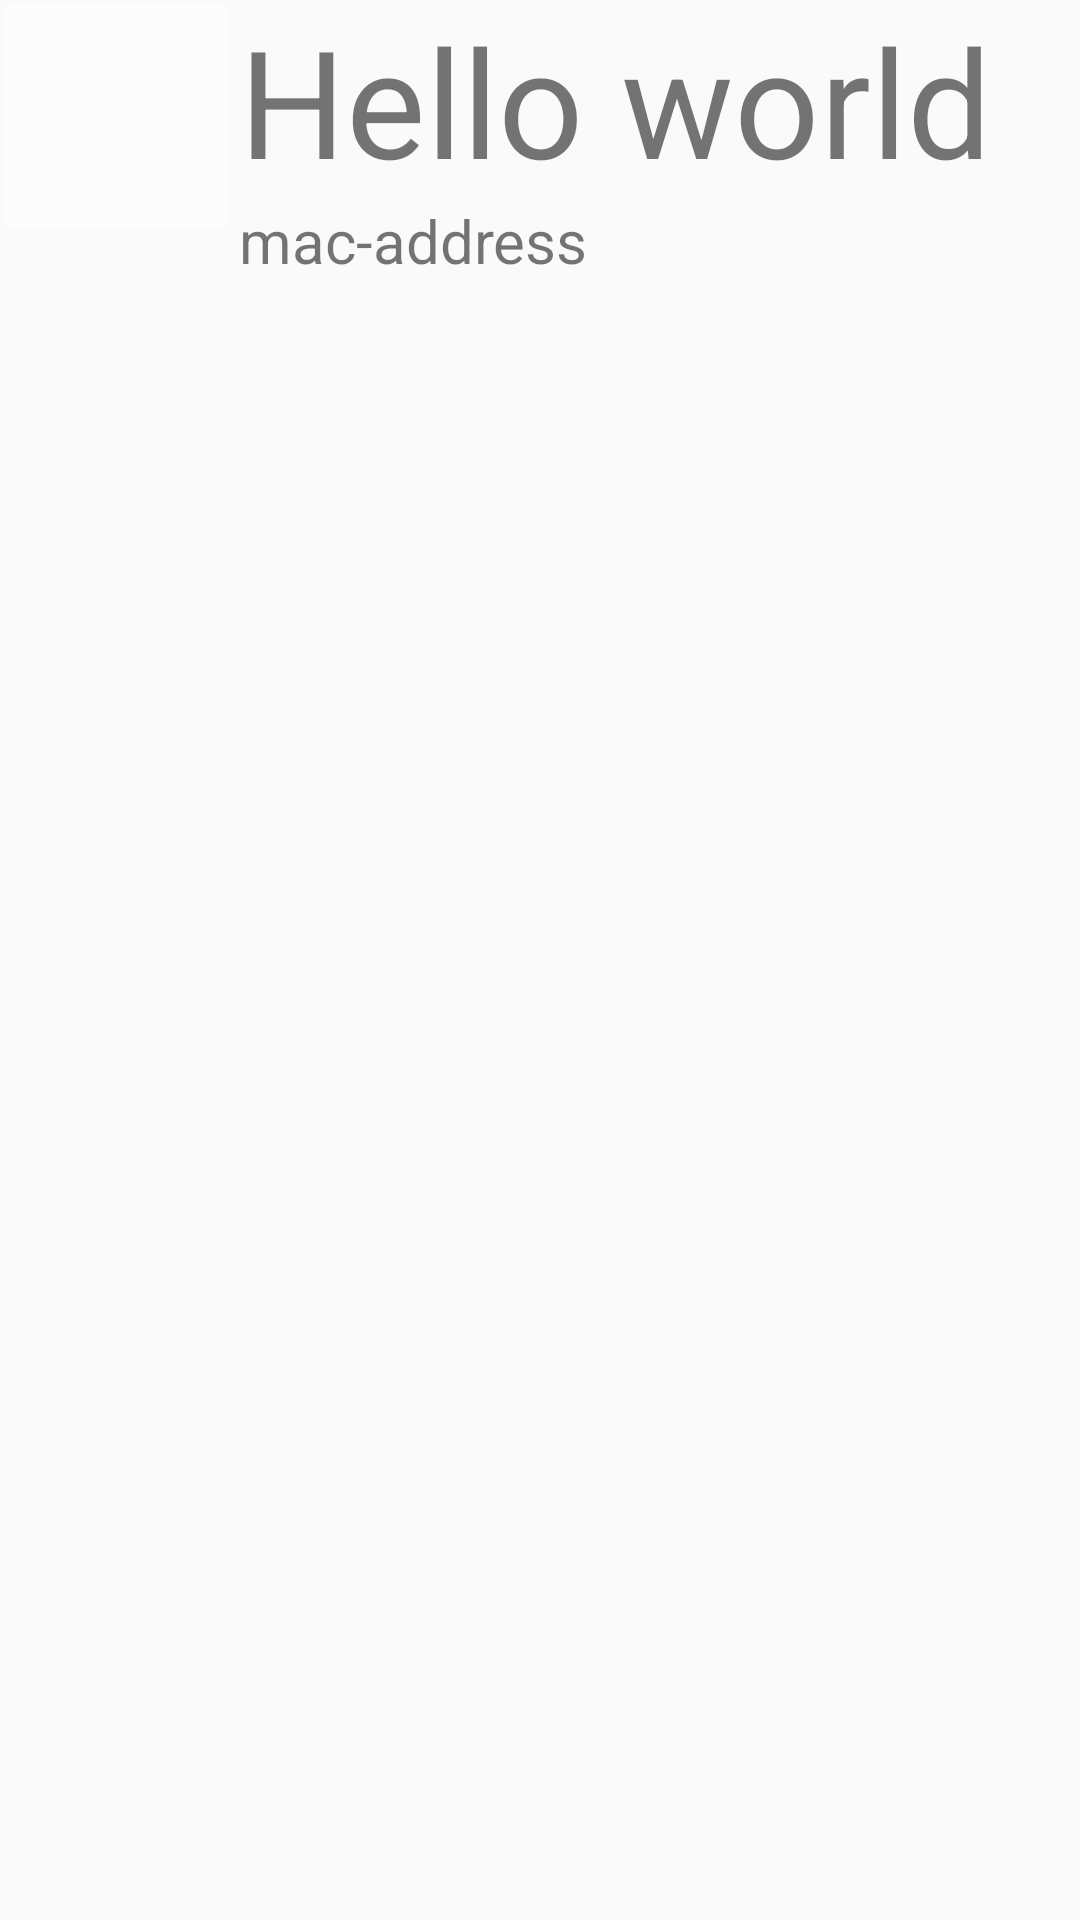

The Android layout XML behind this screen, and the referenced resources:
<!-- AndroidManifest.xml: application theme AppTheme -->
<!-- res/layout/hue_list_item.xml -->
<?xml version="1.0" encoding="utf-8"?>
<RelativeLayout xmlns:android="http://schemas.android.com/apk/res/android"
    android:layout_width="wrap_content"
    android:layout_height="wrap_content" >

    <ImageView
        android:id="@+id/hue_icon"
        android:layout_width="75dp"
        android:layout_height="75dp"
        android:layout_marginLeft="4px"
        android:layout_marginRight="10px"
        android:layout_marginTop="4px"
        android:src="@android:drawable/screen_background_light_transparent" >
    </ImageView>

    <TextView
        android:id="@+id/hue_ip"
        android:layout_toEndOf="@id/hue_icon"
        android:layout_width="match_parent"
        android:layout_height="wrap_content"
        android:text="Hello world"
        android:textSize="50dp" >
    </TextView>

    <TextView
        android:id="@+id/hue_mac"
        android:layout_below="@id/hue_ip"
        android:layout_toEndOf="@id/hue_icon"
        android:layout_width="match_parent"
        android:layout_height="wrap_content"
        android:text="mac-address"
        android:textSize="20sp"
        />

</RelativeLayout>
<!-- resources referenced by this layout -->
<resources>
  <style name="AppTheme" parent="Theme.AppCompat.Light.NoActionBar">
          
          <item name="colorPrimary">@color/colorPrimary</item>
          <item name="colorPrimaryDark">@color/colorPrimaryDark</item>
          <item name="colorAccent">@color/colorAccent</item>
          <item name="android:windowFullscreen">true</item>
          <item name="android:windowNoTitle">true</item>
      </style>
  <color name="colorPrimary">#3F51B5</color>
  <color name="colorPrimaryDark">#303F9F</color>
  <color name="colorAccent">#FF4081</color>
</resources>
